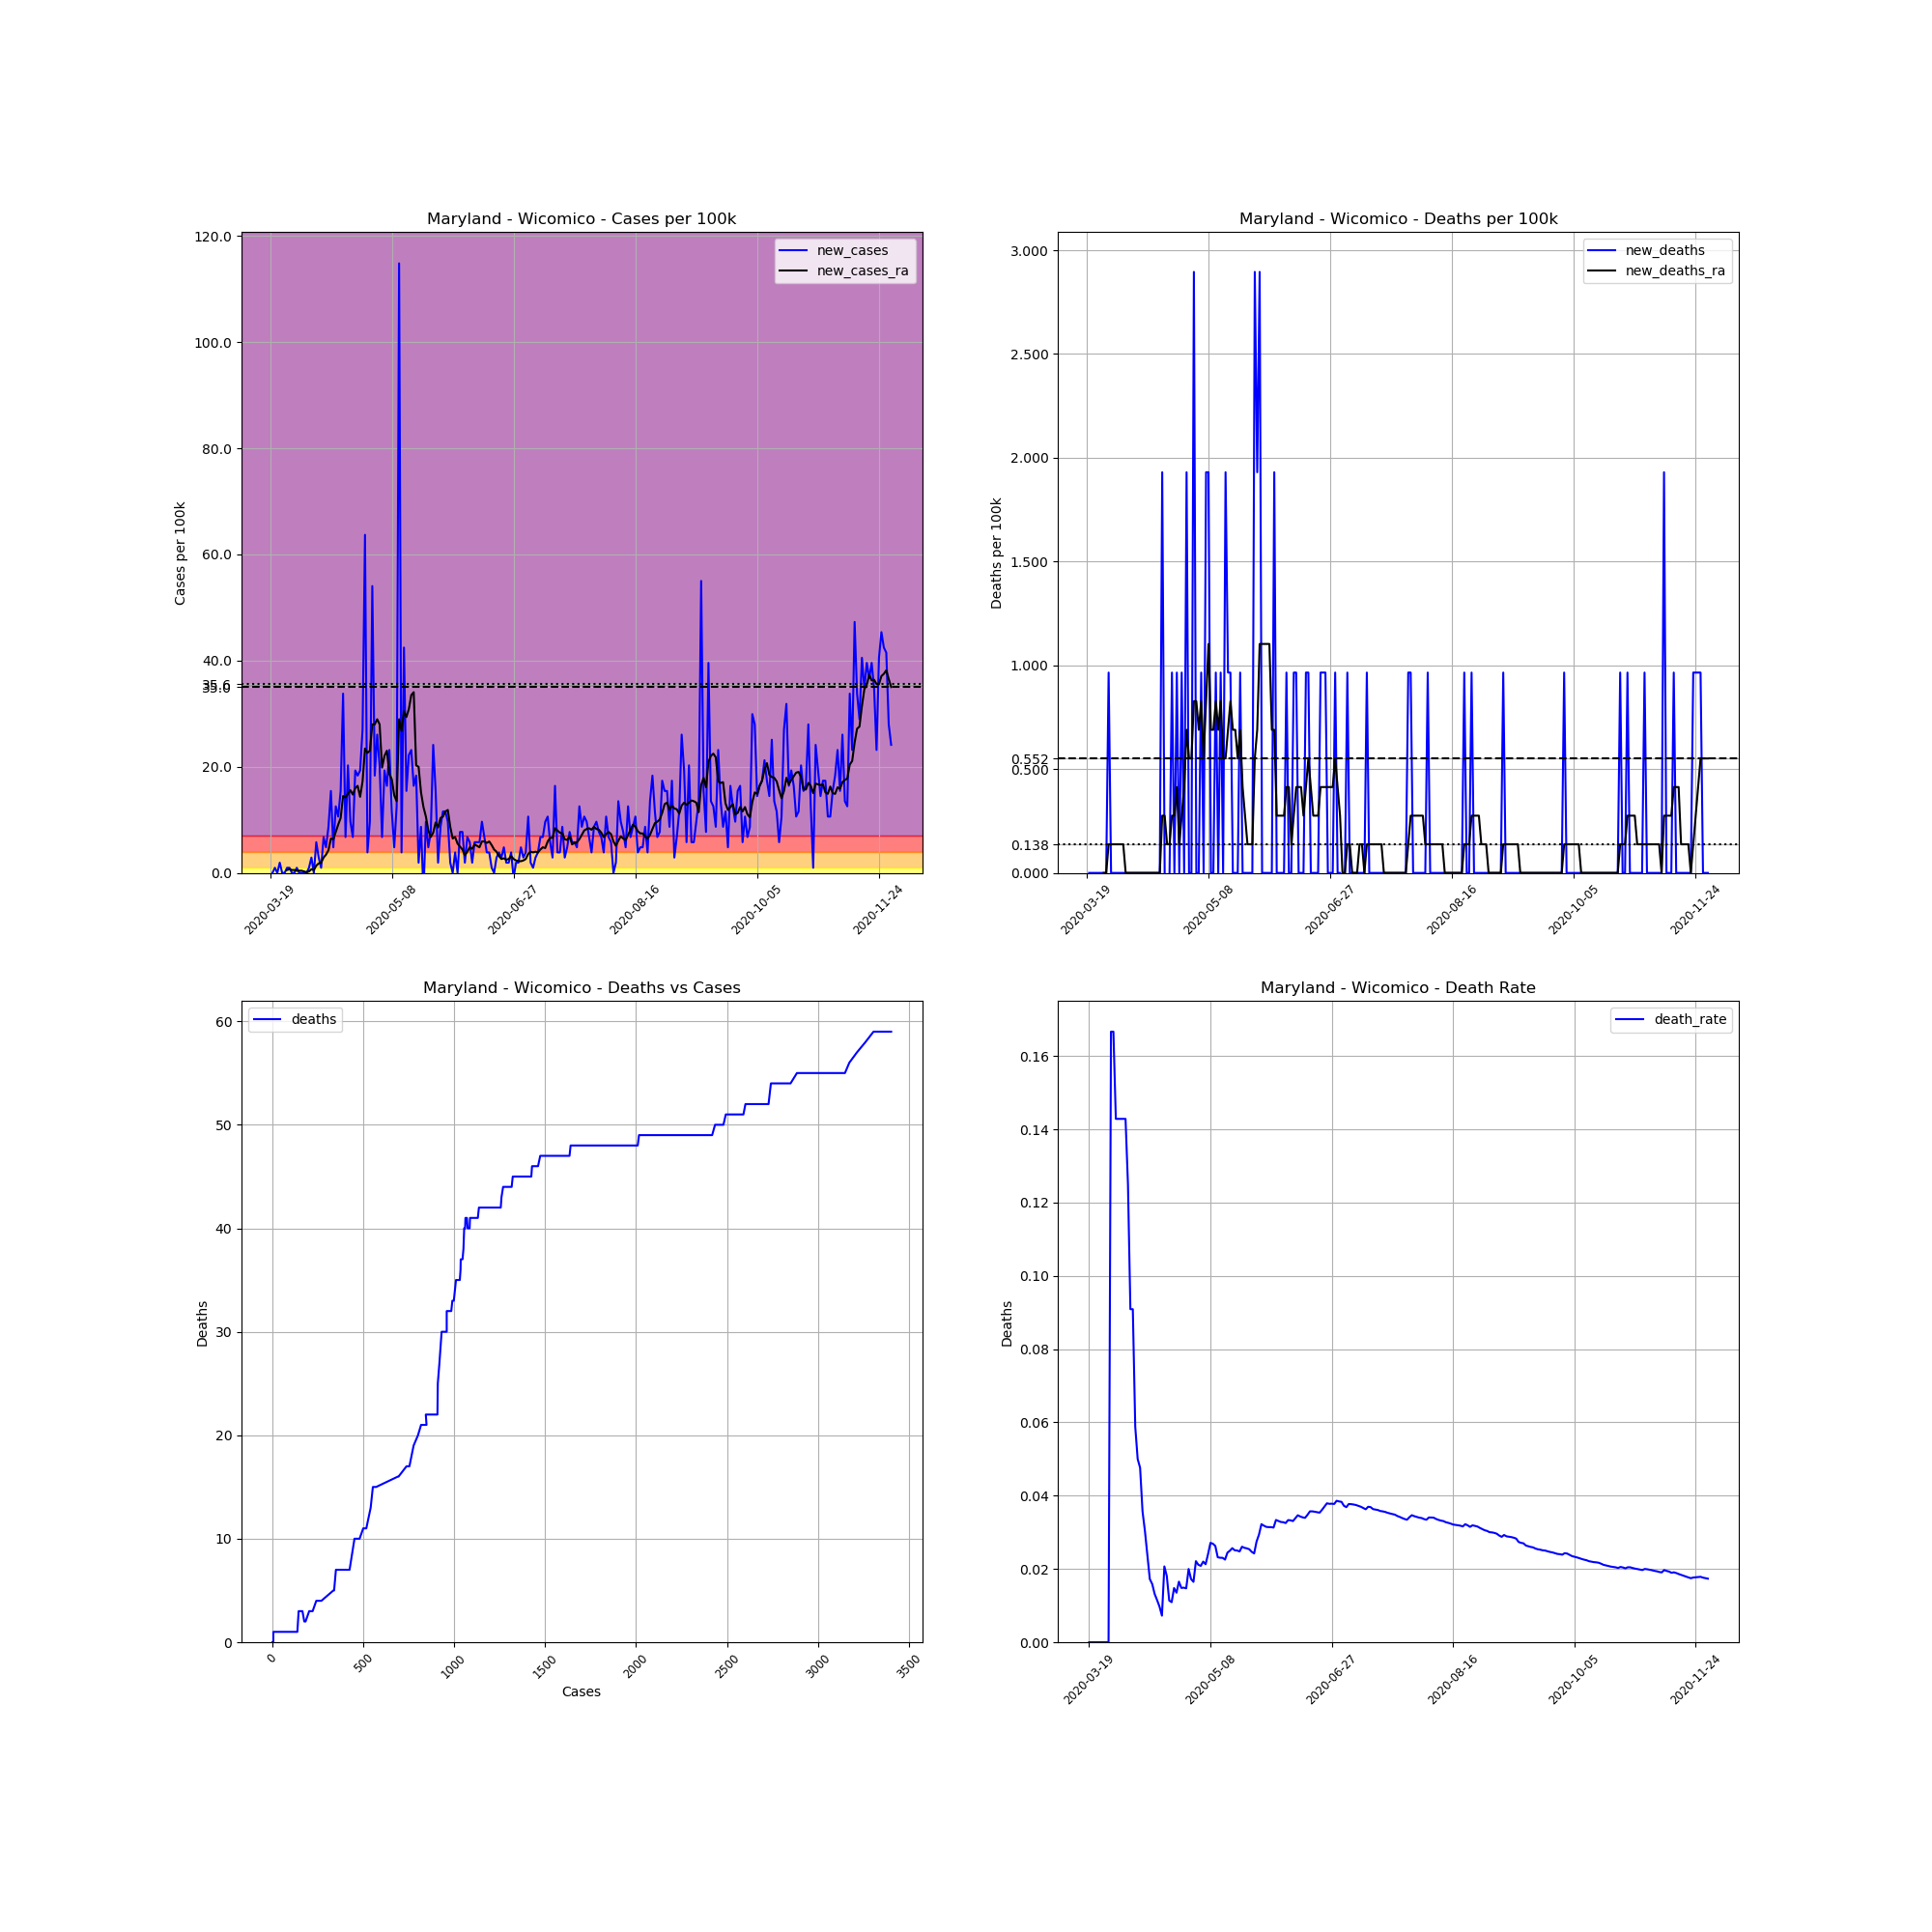

The file beside this chart, header and first rows:
, date, county, state, fips, cases, deaths, COUNTY, STNAME, CTYNAME, POPESTIMATE2019, cases_per_100k, deaths_per_100k, death_rate, new_cases, new_deaths, new_cases_ra, new_deaths_ra
181480, 2020-03-19, Wicomico, Maryland, 24045, 1, 0.0, 45, Maryland, Wicomico, 103609, 0.9652, 0.0, 0.0, , , , 
181481, 2020-03-20, Wicomico, Maryland, 24045, 1, 0.0, 45, Maryland, Wicomico, 103609, 0.9652, 0.0, 0.0, 0.0, 0.0, , 
181482, 2020-03-21, Wicomico, Maryland, 24045, 2, 0.0, 45, Maryland, Wicomico, 103609, 1.93, 0.0, 0.0, 0.9652, 0.0, , 
181483, 2020-03-22, Wicomico, Maryland, 24045, 2, 0.0, 45, Maryland, Wicomico, 103609, 1.93, 0.0, 0.0, 0.0, 0.0, , 
181484, 2020-03-23, Wicomico, Maryland, 24045, 4, 0.0, 45, Maryland, Wicomico, 103609, 3.861, 0.0, 0.0, 1.93, 0.0, , 
181485, 2020-03-24, Wicomico, Maryland, 24045, 4, 0.0, 45, Maryland, Wicomico, 103609, 3.861, 0.0, 0.0, 0.0, 0.0, , 
181486, 2020-03-25, Wicomico, Maryland, 24045, 4, 0.0, 45, Maryland, Wicomico, 103609, 3.861, 0.0, 0.0, 0.0, 0.0, , 
181487, 2020-03-26, Wicomico, Maryland, 24045, 5, 0.0, 45, Maryland, Wicomico, 103609, 4.826, 0.0, 0.0, 0.9652, 0.0, 0.5515, 0.0
181488, 2020-03-27, Wicomico, Maryland, 24045, 6, 0.0, 45, Maryland, Wicomico, 103609, 5.791, 0.0, 0.0, 0.9652, 0.0, 0.6894, 0.0
181489, 2020-03-28, Wicomico, Maryland, 24045, 6, 1.0, 45, Maryland, Wicomico, 103609, 5.791, 0.9652, 0.1667, 0.0, 0.9652, 0.5515, 0.1379
181490, 2020-03-29, Wicomico, Maryland, 24045, 6, 1.0, 45, Maryland, Wicomico, 103609, 5.791, 0.9652, 0.1667, 0.0, 0.0, 0.5515, 0.1379
181491, 2020-03-30, Wicomico, Maryland, 24045, 7, 1.0, 45, Maryland, Wicomico, 103609, 6.756, 0.9652, 0.1429, 0.9652, 0.0, 0.4136, 0.1379
181492, 2020-03-31, Wicomico, Maryland, 24045, 7, 1.0, 45, Maryland, Wicomico, 103609, 6.756, 0.9652, 0.1429, 0.0, 0.0, 0.4136, 0.1379
181493, 2020-04-01, Wicomico, Maryland, 24045, 7, 1.0, 45, Maryland, Wicomico, 103609, 6.756, 0.9652, 0.1429, 0.0, 0.0, 0.4136, 0.1379
181494, 2020-04-02, Wicomico, Maryland, 24045, 7, 1.0, 45, Maryland, Wicomico, 103609, 6.756, 0.9652, 0.1429, 0.0, 0.0, 0.2758, 0.1379
181495, 2020-04-03, Wicomico, Maryland, 24045, 7, 1.0, 45, Maryland, Wicomico, 103609, 6.756, 0.9652, 0.1429, 0.0, 0.0, 0.1379, 0.1379
181496, 2020-04-04, Wicomico, Maryland, 24045, 8, 1.0, 45, Maryland, Wicomico, 103609, 7.721, 0.9652, 0.125, 0.9652, 0.0, 0.2758, 0.0
181497, 2020-04-05, Wicomico, Maryland, 24045, 11, 1.0, 45, Maryland, Wicomico, 103609, 10.62, 0.9652, 0.09091, 2.896, 0.0, 0.6894, 0.0
181498, 2020-04-06, Wicomico, Maryland, 24045, 11, 1.0, 45, Maryland, Wicomico, 103609, 10.62, 0.9652, 0.09091, 0.0, 0.0, 0.5515, 0.0
181499, 2020-04-07, Wicomico, Maryland, 24045, 17, 1.0, 45, Maryland, Wicomico, 103609, 16.41, 0.9652, 0.05882, 5.791, 0.0, 1.379, 0.0
181500, 2020-04-08, Wicomico, Maryland, 24045, 20, 1.0, 45, Maryland, Wicomico, 103609, 19.3, 0.9652, 0.05, 2.896, 0.0, 1.792, 0.0
181501, 2020-04-09, Wicomico, Maryland, 24045, 21, 1.0, 45, Maryland, Wicomico, 103609, 20.27, 0.9652, 0.04762, 0.9652, 0.0, 1.93, 0.0
181502, 2020-04-10, Wicomico, Maryland, 24045, 28, 1.0, 45, Maryland, Wicomico, 103609, 27.02, 0.9652, 0.03571, 6.756, 0.0, 2.896, 0.0
181503, 2020-04-11, Wicomico, Maryland, 24045, 33, 1.0, 45, Maryland, Wicomico, 103609, 31.85, 0.9652, 0.0303, 4.826, 0.0, 3.447, 0.0
181504, 2020-04-12, Wicomico, Maryland, 24045, 42, 1.0, 45, Maryland, Wicomico, 103609, 40.54, 0.9652, 0.02381, 8.687, 0.0, 4.274, 0.0
181505, 2020-04-13, Wicomico, Maryland, 24045, 58, 1.0, 45, Maryland, Wicomico, 103609, 55.98, 0.9652, 0.01724, 15.44, 0.0, 6.48, 0.0
181506, 2020-04-14, Wicomico, Maryland, 24045, 63, 1.0, 45, Maryland, Wicomico, 103609, 60.81, 0.9652, 0.01587, 4.826, 0.0, 6.343, 0.0
181507, 2020-04-15, Wicomico, Maryland, 24045, 76, 1.0, 45, Maryland, Wicomico, 103609, 73.35, 0.9652, 0.01316, 12.55, 0.0, 7.721, 0.0
181508, 2020-04-16, Wicomico, Maryland, 24045, 87, 1.0, 45, Maryland, Wicomico, 103609, 83.97, 0.9652, 0.01149, 10.62, 0.0, 9.1, 0.0
181509, 2020-04-17, Wicomico, Maryland, 24045, 103, 1.0, 45, Maryland, Wicomico, 103609, 99.41, 0.9652, 0.009709, 15.44, 0.0, 10.34, 0.0
181510, 2020-04-18, Wicomico, Maryland, 24045, 138, 1.0, 45, Maryland, Wicomico, 103609, 133.2, 0.9652, 0.007246, 33.78, 0.0, 14.48, 0.0
181511, 2020-04-19, Wicomico, Maryland, 24045, 145, 3.0, 45, Maryland, Wicomico, 103609, 139.9, 2.896, 0.02069, 6.756, 1.93, 14.2, 0.2758
181512, 2020-04-20, Wicomico, Maryland, 24045, 166, 3.0, 45, Maryland, Wicomico, 103609, 160.2, 2.896, 0.01807, 20.27, 0.0, 14.89, 0.2758
181513, 2020-04-21, Wicomico, Maryland, 24045, 176, 2.0, 45, Maryland, Wicomico, 103609, 169.9, 1.93, 0.01136, 9.652, -0.9652, 15.58, 0.1379
181514, 2020-04-22, Wicomico, Maryland, 24045, 183, 2.0, 45, Maryland, Wicomico, 103609, 176.6, 1.93, 0.01093, 6.756, 0.0, 14.75, 0.1379
181515, 2020-04-23, Wicomico, Maryland, 24045, 203, 3.0, 45, Maryland, Wicomico, 103609, 195.9, 2.896, 0.01478, 19.3, 0.9652, 15.99, 0.2758
181516, 2020-04-24, Wicomico, Maryland, 24045, 222, 3.0, 45, Maryland, Wicomico, 103609, 214.3, 2.896, 0.01351, 18.34, 0.0, 16.41, 0.2758
181517, 2020-04-25, Wicomico, Maryland, 24045, 242, 4.0, 45, Maryland, Wicomico, 103609, 233.6, 3.861, 0.01653, 19.3, 0.9652, 14.34, 0.4136
181518, 2020-04-26, Wicomico, Maryland, 24045, 270, 4.0, 45, Maryland, Wicomico, 103609, 260.6, 3.861, 0.01481, 27.02, 0.0, 17.24, 0.1379
181519, 2020-04-27, Wicomico, Maryland, 24045, 336, 5.0, 45, Maryland, Wicomico, 103609, 324.3, 4.826, 0.01488, 63.7, 0.9652, 23.44, 0.2758
181520, 2020-04-28, Wicomico, Maryland, 24045, 340, 5.0, 45, Maryland, Wicomico, 103609, 328.2, 4.826, 0.01471, 3.861, 0.0, 22.61, 0.4136
181521, 2020-04-29, Wicomico, Maryland, 24045, 350, 7.0, 45, Maryland, Wicomico, 103609, 337.8, 6.756, 0.02, 9.652, 1.93, 23.03, 0.6894
181522, 2020-04-30, Wicomico, Maryland, 24045, 406, 7.0, 45, Maryland, Wicomico, 103609, 391.9, 6.756, 0.01724, 54.05, 0.0, 27.99, 0.5515
181523, 2020-05-01, Wicomico, Maryland, 24045, 425, 7.0, 45, Maryland, Wicomico, 103609, 410.2, 6.756, 0.01647, 18.34, 0.0, 27.99, 0.5515
181524, 2020-05-02, Wicomico, Maryland, 24045, 452, 10.0, 45, Maryland, Wicomico, 103609, 436.3, 9.652, 0.02212, 26.06, 2.896, 28.96, 0.8273
181525, 2020-05-03, Wicomico, Maryland, 24045, 473, 10.0, 45, Maryland, Wicomico, 103609, 456.5, 9.652, 0.02114, 20.27, 0.0, 27.99, 0.8273
181526, 2020-05-04, Wicomico, Maryland, 24045, 480, 10.0, 45, Maryland, Wicomico, 103609, 463.3, 9.652, 0.02083, 6.756, 0.0, 19.85, 0.6894
181527, 2020-05-05, Wicomico, Maryland, 24045, 500, 11.0, 45, Maryland, Wicomico, 103609, 482.6, 10.62, 0.022, 19.3, 0.9652, 22.06, 0.8273
181528, 2020-05-06, Wicomico, Maryland, 24045, 517, 11.0, 45, Maryland, Wicomico, 103609, 499, 10.62, 0.02128, 16.41, 0.0, 23.03, 0.5515
181529, 2020-05-07, Wicomico, Maryland, 24045, 541, 13.0, 45, Maryland, Wicomico, 103609, 522.2, 12.55, 0.02403, 23.16, 1.93, 18.61, 0.8273
181530, 2020-05-08, Wicomico, Maryland, 24045, 553, 15.0, 45, Maryland, Wicomico, 103609, 533.7, 14.48, 0.02712, 11.58, 1.93, 17.65, 1.103
181531, 2020-05-09, Wicomico, Maryland, 24045, 558, 15.0, 45, Maryland, Wicomico, 103609, 538.6, 14.48, 0.02688, 4.826, 0.0, 14.62, 0.6894
181532, 2020-05-10, Wicomico, Maryland, 24045, 571, 15.0, 45, Maryland, Wicomico, 103609, 551.1, 14.48, 0.02627, 12.55, 0.0, 13.51, 0.6894
181533, 2020-05-11, Wicomico, Maryland, 24045, 690, 16.0, 45, Maryland, Wicomico, 103609, 666, 15.44, 0.02319, 114.9, 0.9652, 28.96, 0.8273
181534, 2020-05-12, Wicomico, Maryland, 24045, 694, 16.0, 45, Maryland, Wicomico, 103609, 669.8, 15.44, 0.02305, 3.861, 0.0, 26.75, 0.6894
181535, 2020-05-13, Wicomico, Maryland, 24045, 738, 17.0, 45, Maryland, Wicomico, 103609, 712.3, 16.41, 0.02304, 42.47, 0.9652, 30.47, 0.8273
181536, 2020-05-14, Wicomico, Maryland, 24045, 754, 17.0, 45, Maryland, Wicomico, 103609, 727.7, 16.41, 0.02255, 15.44, 0.0, 29.37, 0.5515
181537, 2020-05-15, Wicomico, Maryland, 24045, 777, 19.0, 45, Maryland, Wicomico, 103609, 749.9, 18.34, 0.02445, 22.2, 1.93, 30.89, 0.5515
181538, 2020-05-16, Wicomico, Maryland, 24045, 801, 20.0, 45, Maryland, Wicomico, 103609, 773.1, 19.3, 0.02497, 23.16, 0.9652, 33.51, 0.6894
181539, 2020-05-17, Wicomico, Maryland, 24045, 818, 21.0, 45, Maryland, Wicomico, 103609, 789.5, 20.27, 0.02567, 16.41, 0.9652, 34.06, 0.8273
... 196 more rows
